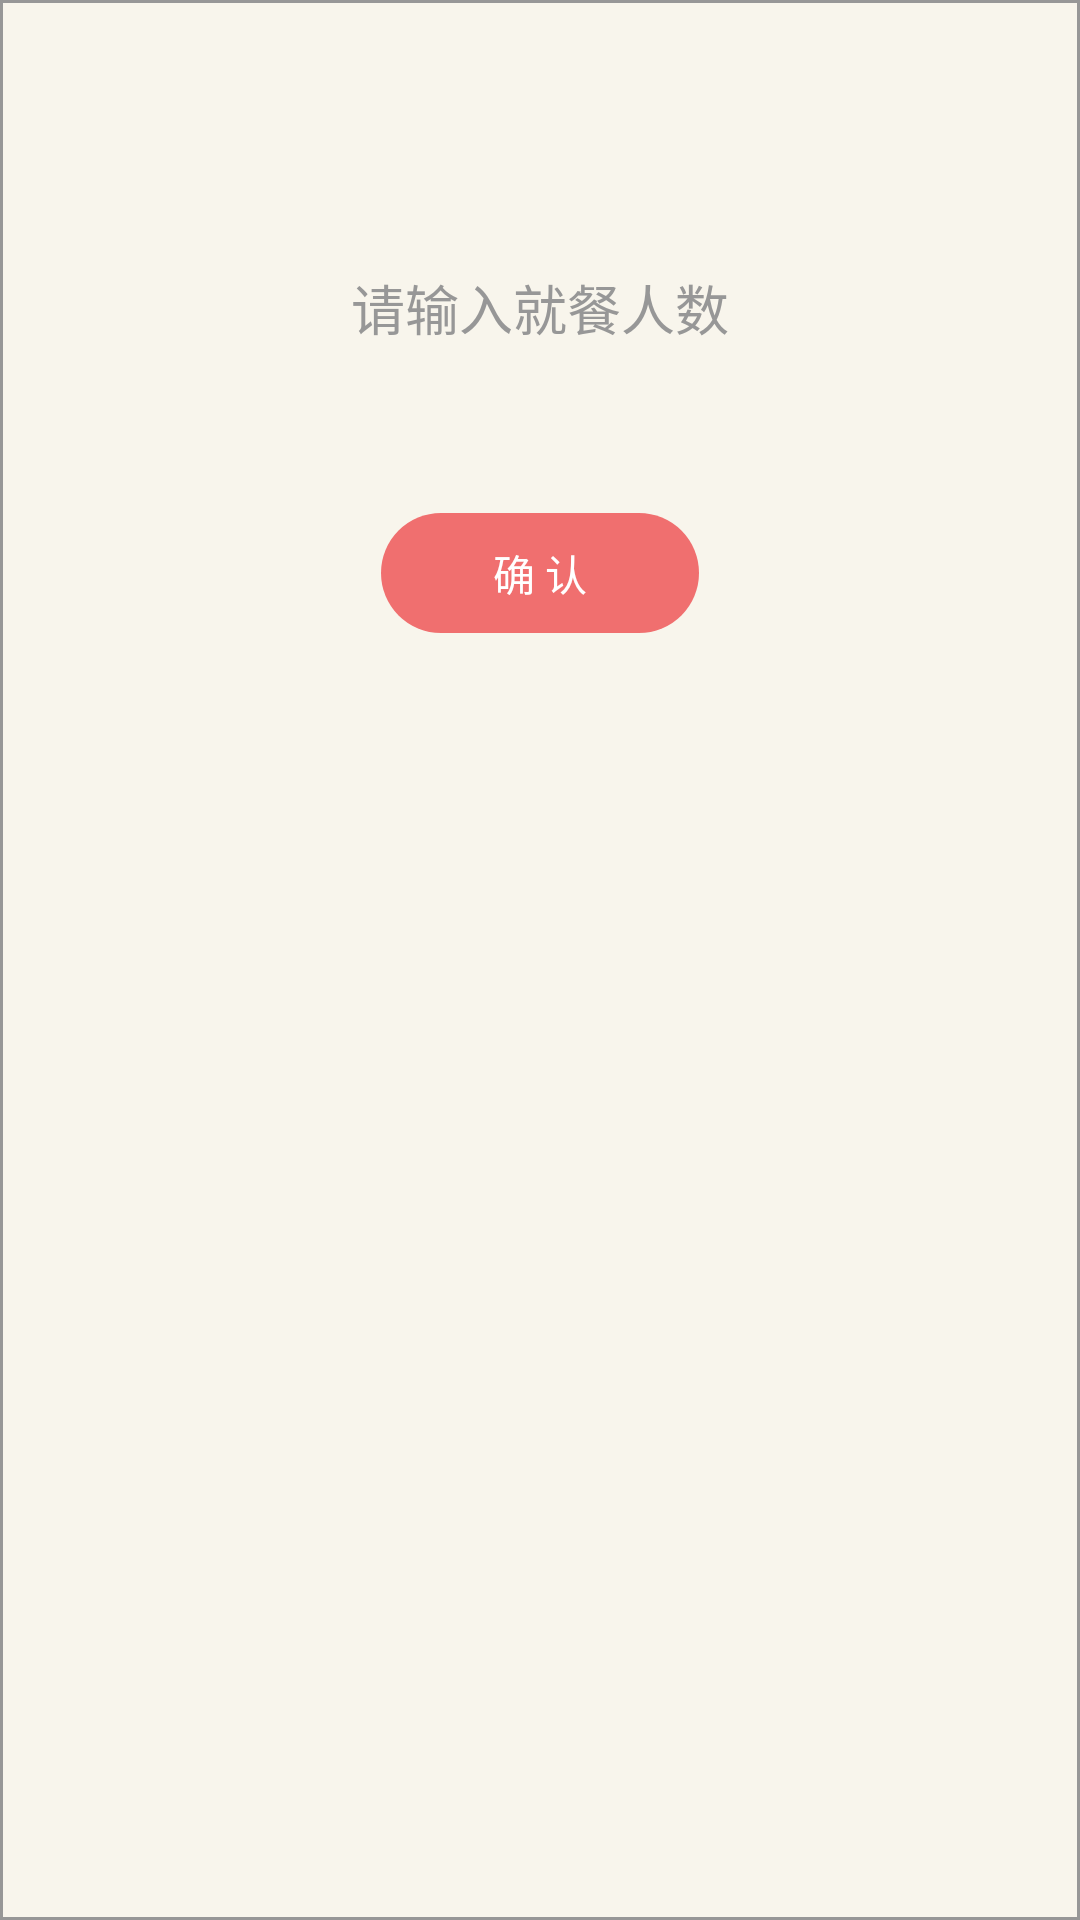

This screen was rendered from an Android layout file. Write that file and the resources it references.
<!-- AndroidManifest.xml: application theme AppTheme -->
<!-- res/layout/order_people_number.xml -->
<?xml version="1.0" encoding="utf-8"?>
<RelativeLayout xmlns:android="http://schemas.android.com/apk/res/android"
    android:layout_width="480dip"
    android:layout_height="280dip"
    android:background="@anim/bg_waitter_authencate" >

    <ImageButton
        android:id="@+id/people_dialog_close"
        android:layout_width="30dip"
        android:layout_height="30dip"
        android:layout_alignParentRight="true"
        android:layout_alignParentTop="true"
        android:layout_marginRight="25dip"
        android:layout_marginTop="20dip"
        android:background="@drawable/dd_close" />

    <EditText
        android:id="@+id/people_number_edit"
        android:layout_width="260dip"
        android:layout_height="41dip"
        android:layout_alignParentTop="true"
        android:layout_centerHorizontal="true"
        android:layout_marginTop="82dip"
        android:background="@anim/waitter_author_bg_edittext"
        android:hint="请输入就餐人数"
        android:textColorHint="#979797"
        android:gravity="center"
        android:inputType="number" />

    <Button
        android:id="@+id/people_number_submit"
        android:layout_width="106dip"
        android:layout_height="40dip"
        android:layout_below="@+id/people_number_edit"
        android:layout_centerHorizontal="true"
        android:layout_marginTop="48dip"
        android:text="确 认"
        android:background="@anim/waitter_authenticate_submit_bg"
        android:textColor="@color/white"/>

</RelativeLayout>
<!-- resources referenced by this layout -->
<resources>
  <color name="white">#ffffff</color>
  <style name="AppTheme" parent="AppBaseTheme">
          
      </style>
  <style name="AppBaseTheme" parent="android:Theme.Light">
          
      </style>
</resources>
